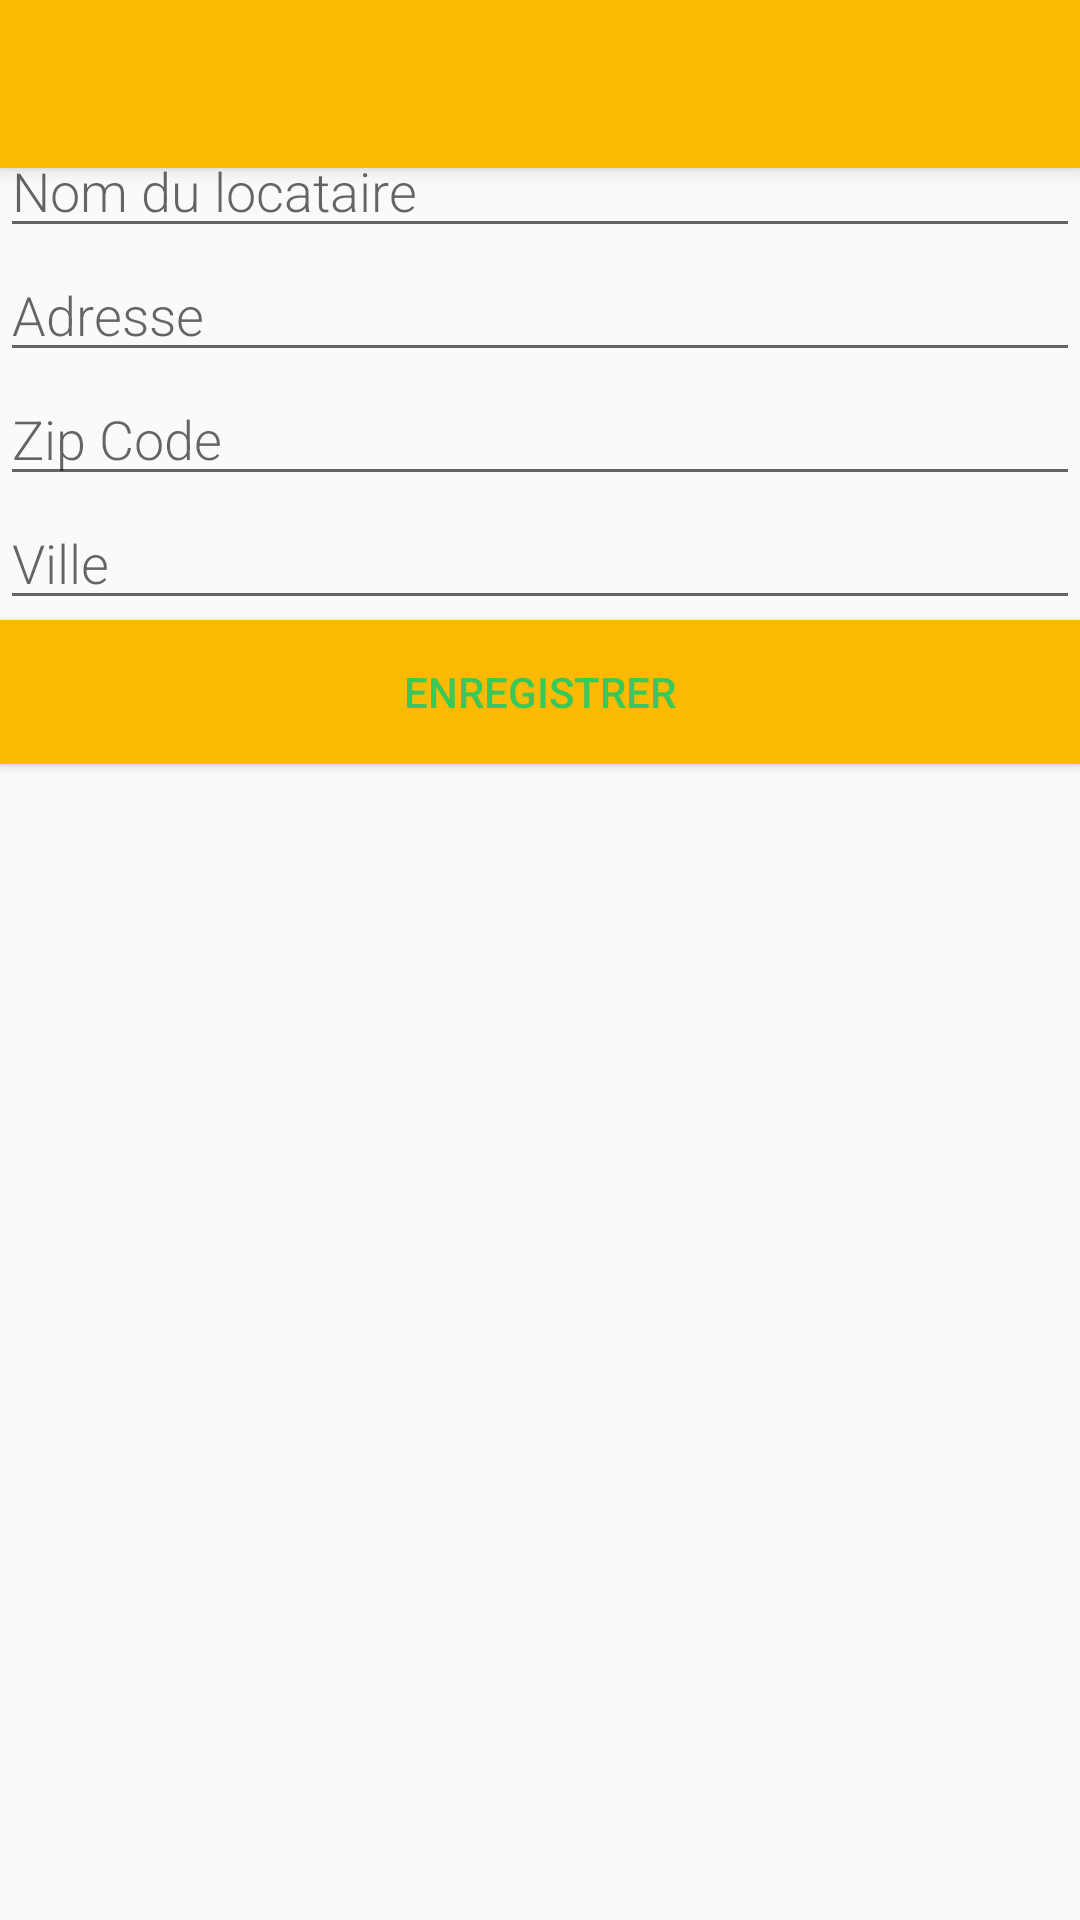

The Android layout XML behind this screen, and the referenced resources:
<!-- AndroidManifest.xml: activity theme AppTheme.NoActionBar -->
<!-- res/layout/activity_add_logement.xml -->
<?xml version="1.0" encoding="utf-8"?>
<androidx.coordinatorlayout.widget.CoordinatorLayout xmlns:android="http://schemas.android.com/apk/res/android"
    xmlns:app="http://schemas.android.com/apk/res-auto"
    xmlns:tools="http://schemas.android.com/tools"
    android:layout_width="match_parent"
    android:layout_height="match_parent"
    tools:context=".Activity.AddLogementActivity">

    <com.google.android.material.appbar.AppBarLayout
        android:layout_width="match_parent"
        android:layout_height="wrap_content"
        android:theme="@style/AppTheme.AppBarOverlay">

        <androidx.appcompat.widget.Toolbar
            android:id="@+id/toolbar"
            android:layout_width="match_parent"
            android:layout_height="?attr/actionBarSize"
            android:background="?attr/colorPrimary"
            app:popupTheme="@style/AppTheme.PopupOverlay" />

    </com.google.android.material.appbar.AppBarLayout>

    <include layout="@layout/content_add_logement" />

</androidx.coordinatorlayout.widget.CoordinatorLayout>
<!-- res/layout/content_add_logement.xml (included above) -->
<?xml version="1.0" encoding="utf-8"?>
<LinearLayout xmlns:android="http://schemas.android.com/apk/res/android"
    android:orientation="vertical" android:layout_width="match_parent"
    android:layout_height="match_parent">

    <EditText
        android:id="@+id/editText"
        android:layout_width="match_parent"
        android:layout_height="wrap_content"
        android:ems="10"
        android:inputType="textPersonName"
        android:text="New Logement" />

    <EditText
        android:id="@+id/edit_logement_name"
        android:layout_width="match_parent"
        android:layout_height="wrap_content"
        android:fontFamily="sans-serif-light"
        android:hint="@string/hint_logement_name"
        android:inputType="textAutoComplete"
        android:textSize="18sp" />

    <EditText
        android:id="@+id/edit_logement_adresse"
        android:layout_width="match_parent"
        android:layout_height="wrap_content"
        android:fontFamily="sans-serif-light"
        android:hint="@string/hint_logement_adresse"
        android:inputType="textAutoComplete"
        android:textSize="18sp" />
    <EditText
        android:id="@+id/edit_logement_zipCode"
        android:layout_width="match_parent"
        android:layout_height="wrap_content"
        android:fontFamily="sans-serif-light"
        android:hint="@string/hint_logement_zipCode"
        android:inputType="textAutoComplete"
        android:textSize="18sp" />
    <EditText
        android:id="@+id/edit_logement_ville"
        android:layout_width="match_parent"
        android:layout_height="wrap_content"
        android:fontFamily="sans-serif-light"
        android:hint="@string/hint_logement_ville"
        android:inputType="textAutoComplete"
        android:textSize="18sp" />

    <Button
        android:id="@+id/button_save_new_logement"
        android:layout_width="match_parent"
        android:layout_height="wrap_content"
        android:background="@color/colorPrimary"
        android:text="@string/label_bouton_enregistrer_new_detail"
        android:textColor="@color/buttonLabel" />

</LinearLayout>
<!-- resources referenced by this layout -->
<resources>
  <color name="buttonLabel">#3AC959</color>
  <color name="colorPrimary">#fcba03</color>
  <string name="hint_logement_adresse">Adresse</string>
  <string name="hint_logement_name">Nom du locataire</string>
  <string name="hint_logement_ville">Ville</string>
  <string name="hint_logement_zipCode">Zip Code</string>
  <string name="label_bouton_enregistrer_new_detail">Enregistrer</string>
  <style name="AppTheme.AppBarOverlay" parent="ThemeOverlay.AppCompat.Dark.ActionBar" />
  <style name="AppTheme.PopupOverlay" parent="ThemeOverlay.AppCompat.Light" />
  <style name="AppTheme.NoActionBar">
          <item name="windowActionBar">false</item>
          <item name="windowNoTitle">true</item>
      </style>
</resources>
